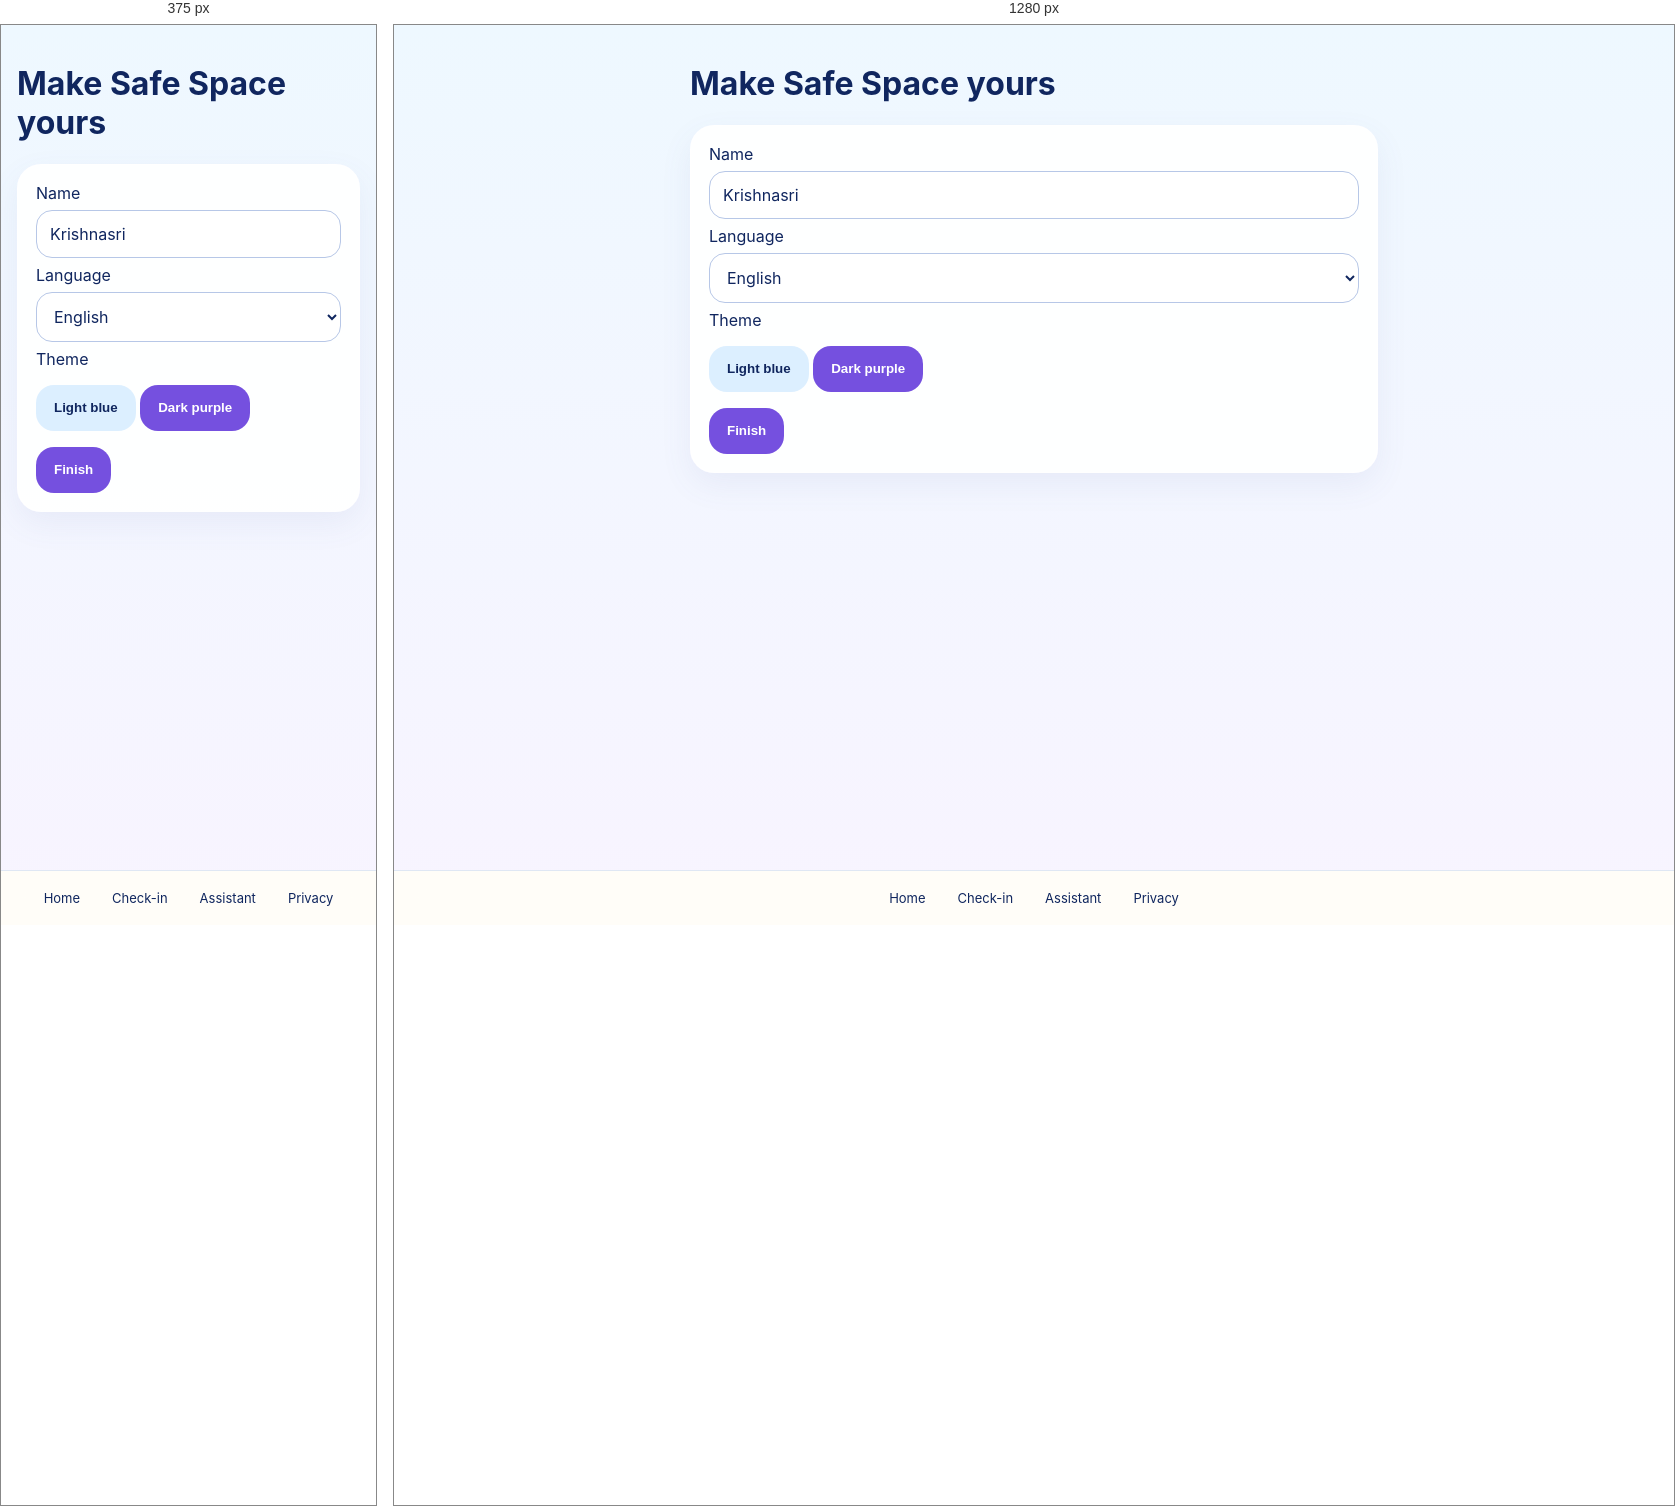
Rendered at 375 px and 1280 px, left to right.

<!-- file: onboarding.html -->
<!doctype html><html><head><meta charset="utf-8"><meta name="viewport" content="width=device-width,initial-scale=1"><link rel="stylesheet" href="../css/styles.css"><link rel="stylesheet" href="../css/themes.css"><link rel="stylesheet" href="../css/animations.css"><script defer src="../js/app.js"></script><script defer src="../js/settings.js"></script><title>Onboarding • Safe Space</title></head><body><main class="app"><h1>Make Safe Space yours</h1><div class="card"><label>Name<input id="profileName" value="Krishnasri"></label><label>Language<select><option>English</option><option>Telugu</option><option>Hindi</option></select></label><label>Theme</label><p><button class="btn secondary" onclick="setTheme('light')">Light blue</button> <button class="btn" onclick="setTheme('dark')">Dark purple</button></p><button class="btn" onclick="saveProfile();location.href='dashboard.html'">Finish</button></div></main><nav class="bottom"><a href="dashboard.html">Home</a><a href="checkin.html">Check-in</a><a href="assistant.html">Assistant</a><a href="privacy.html">Privacy</a></nav></body></html>

/* @media block from styles.css */
@media(min-width:650px){.grid{grid-template-columns:repeat(3,1fr)}}